The GitHub repository TakanashaTaryu/Osteosarcoma-Histopathology-Classification contains a labelled image folder "dataset_balanced" with 3 categories: non-tumor, non-viable tumor, viable tumor. Examples follow, each with its label.

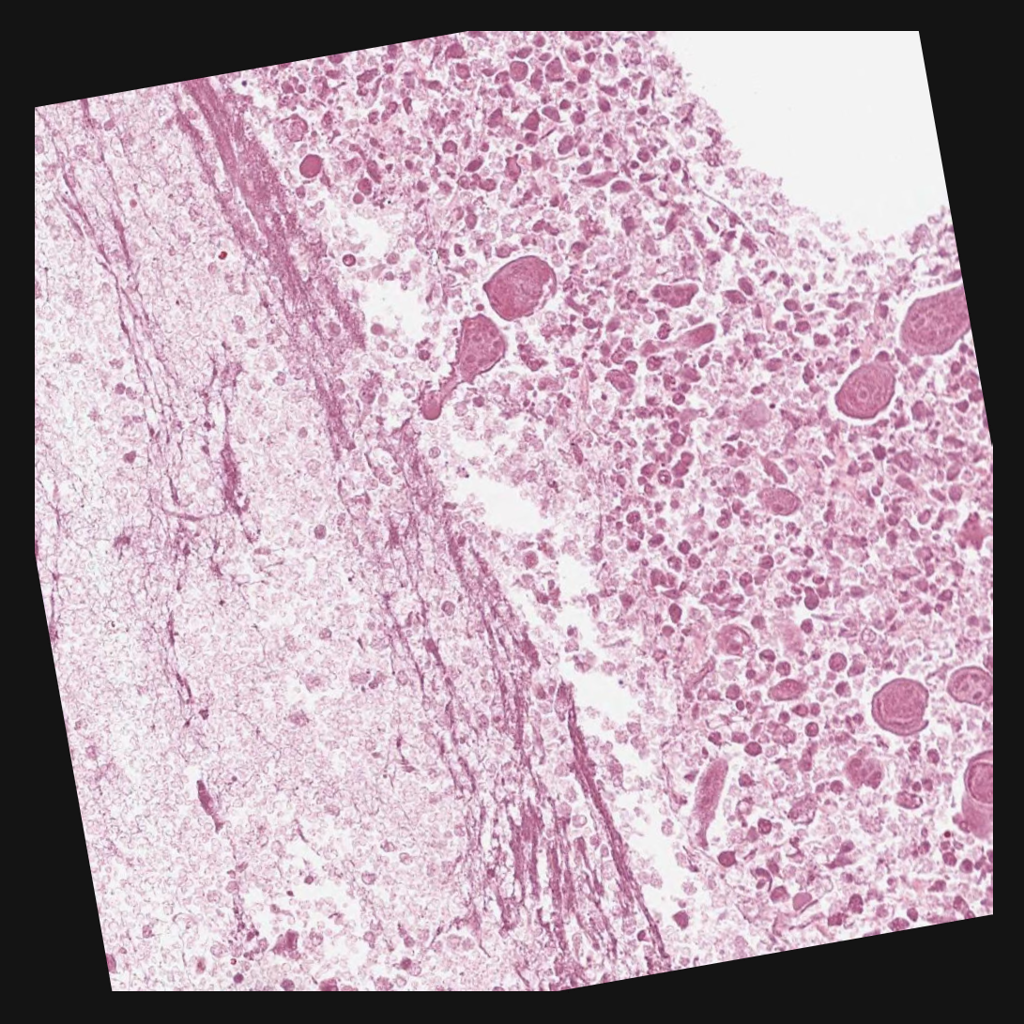
Label: non-viable tumor

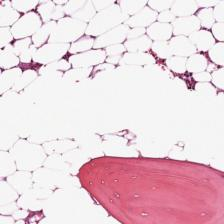
Label: non-tumor

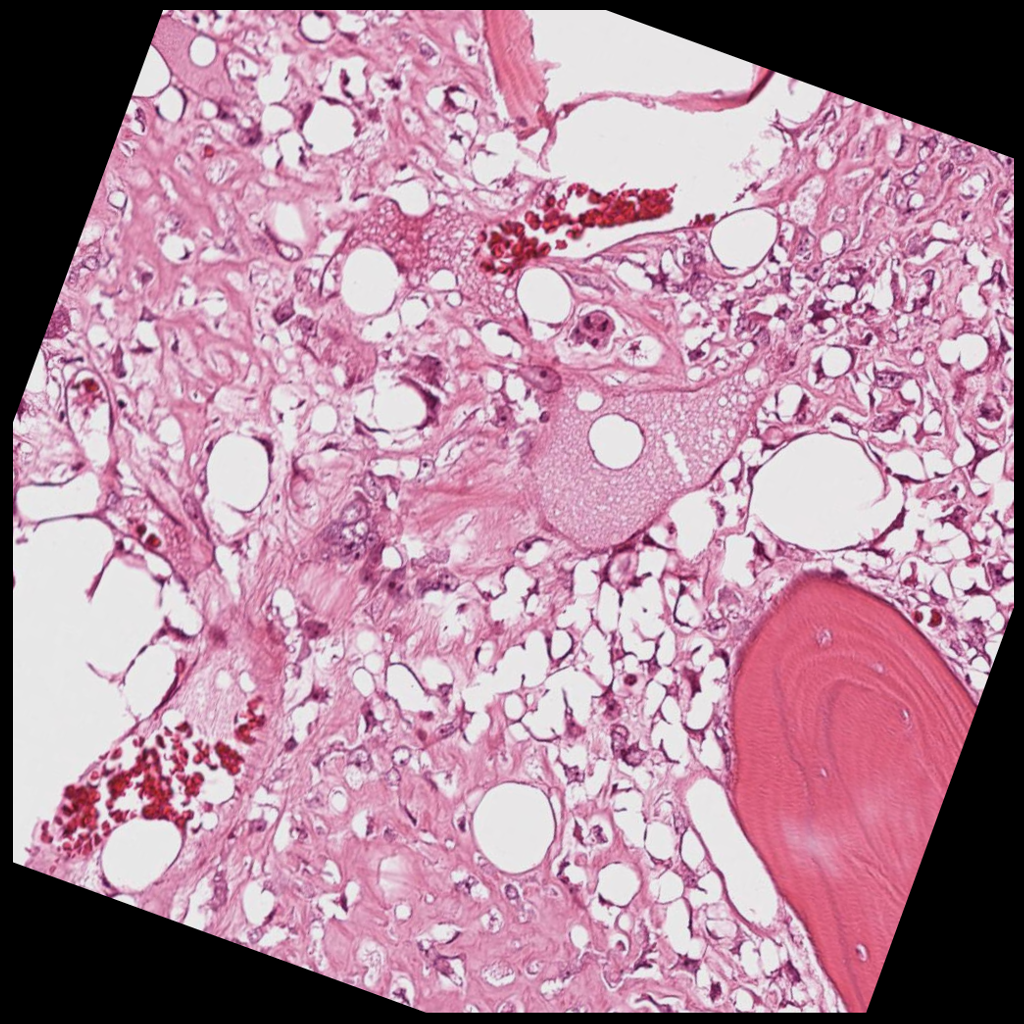
Label: viable tumor

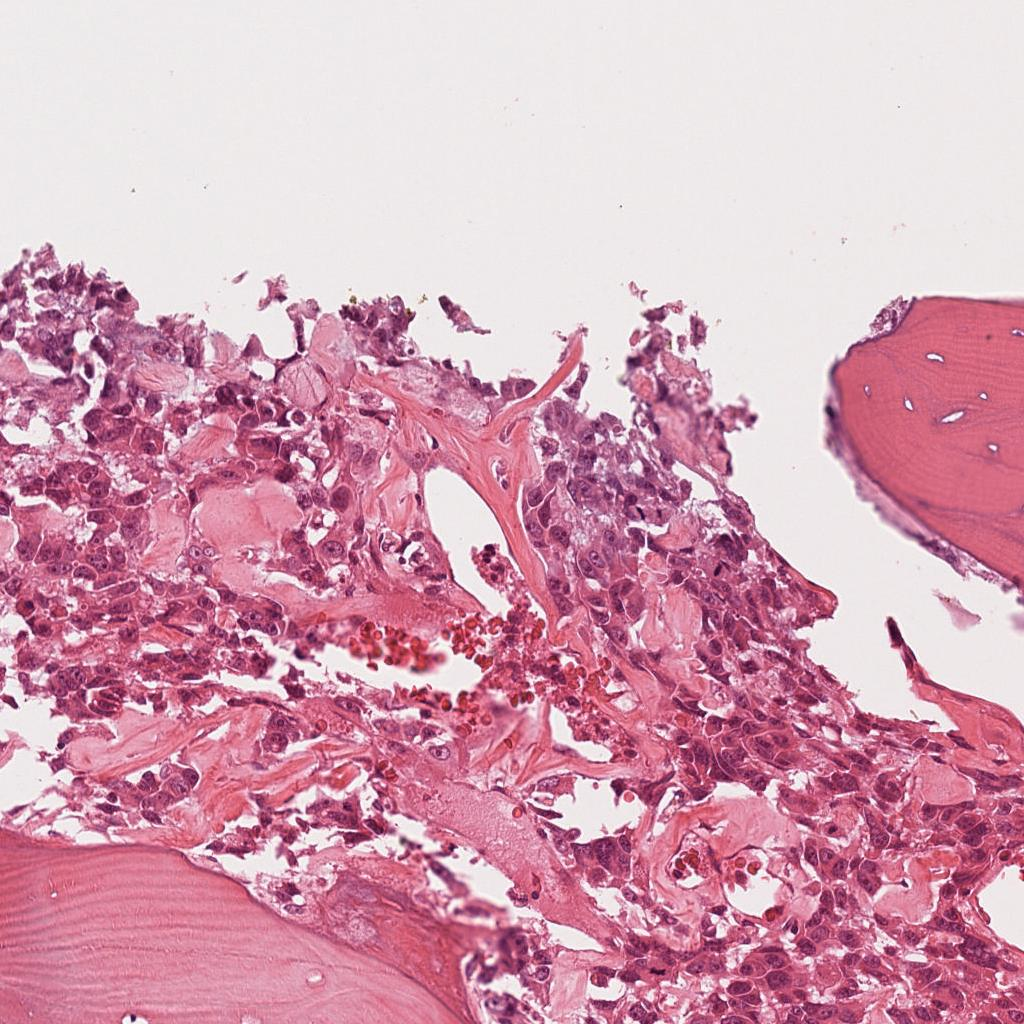
Label: viable tumor

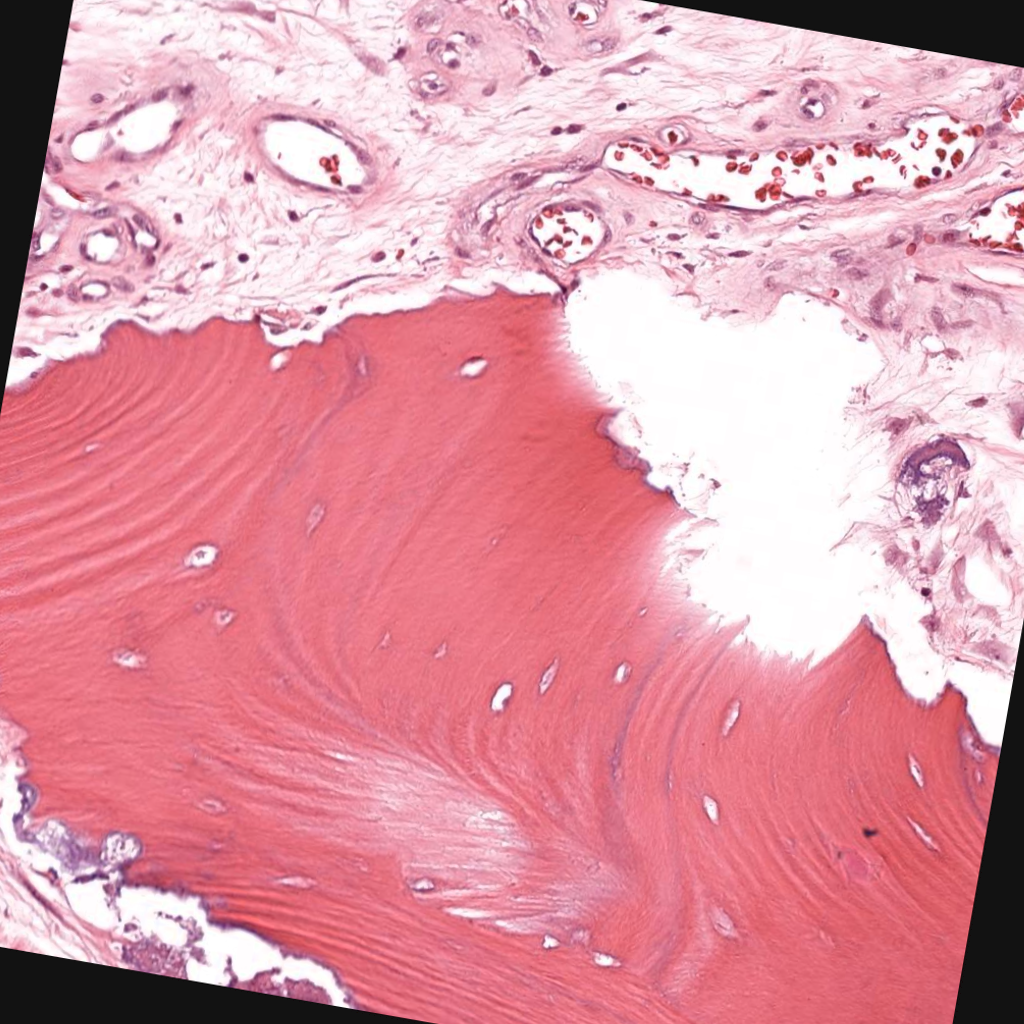
Label: non-viable tumor

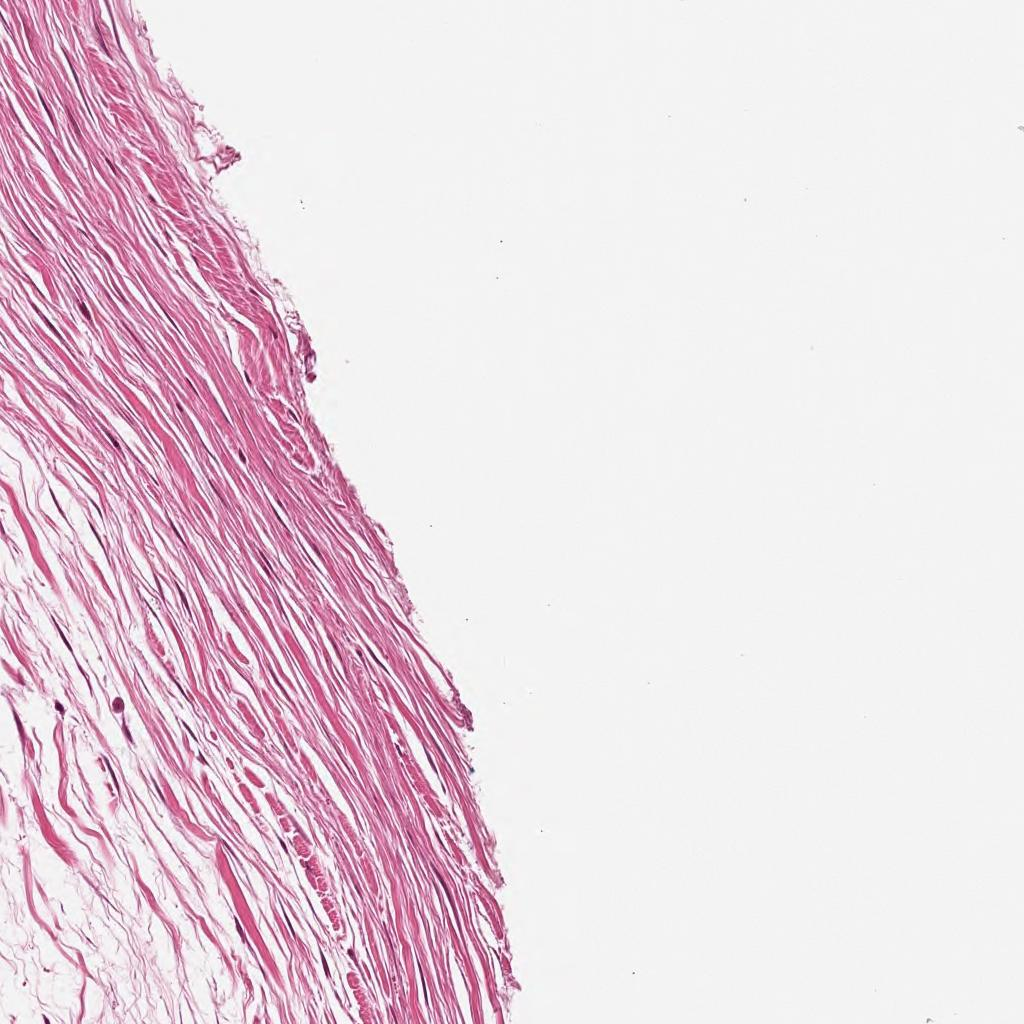
Label: non-tumor
